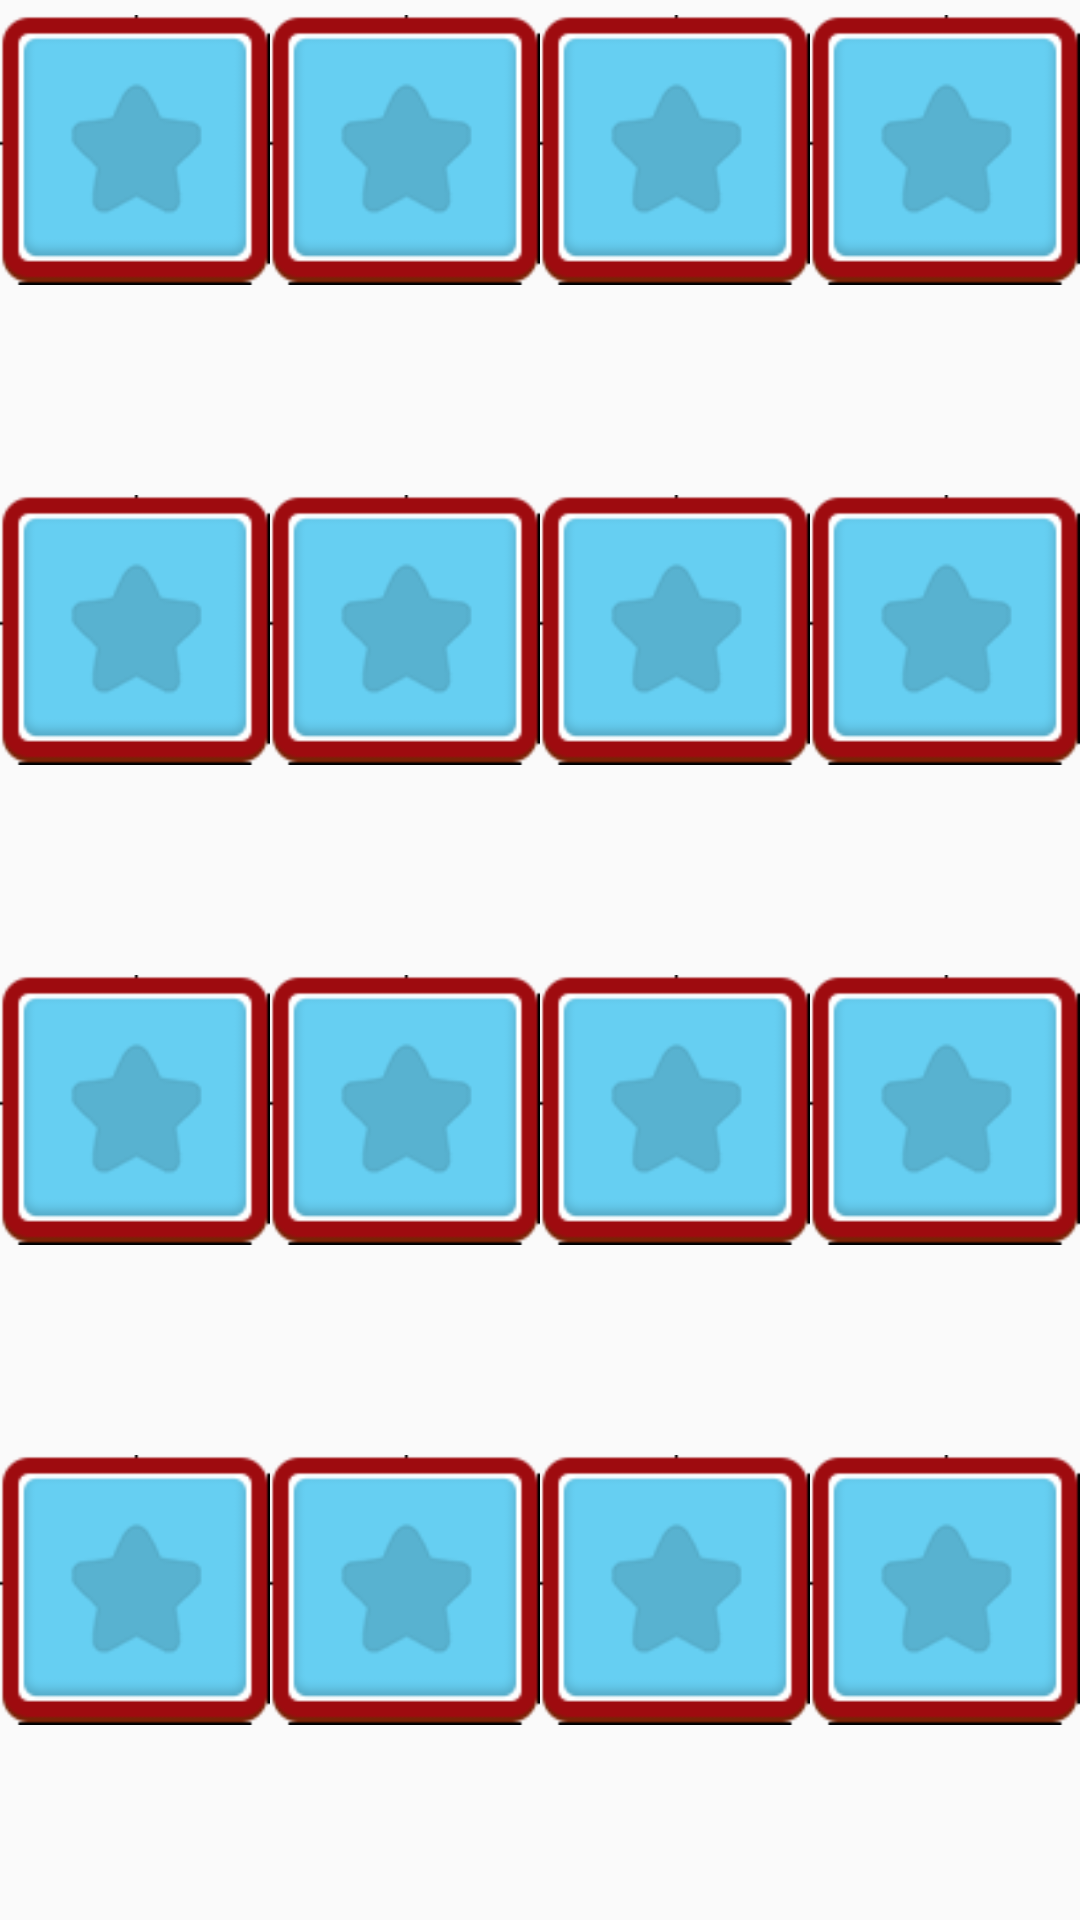

Reconstruct the res/layout file that produces this screen, plus the resources it refers to.
<!-- AndroidManifest.xml: application theme AppTheme -->
<!-- res/layout/tiles.xml -->
<?xml version="1.0" encoding="utf-8"?>
<LinearLayout
    xmlns:android="http://schemas.android.com/apk/res/android"
    android:layout_width="match_parent"
    android:layout_height="match_parent"
    android:weightSum="4"
    android:orientation="vertical">

    <LinearLayout
        android:layout_width="match_parent"
        android:layout_height="match_parent"
        android:layout_weight="1"
        android:weightSum="4"
        android:orientation="horizontal">

        <ImageView
            android:id="@+id/tile_1"
            android:layout_width="match_parent"
            android:layout_height="100dp"
            android:scaleType="centerInside"
            android:src="@drawable/tile"
            android:layout_weight="1"/>

        <ImageView
            android:id="@+id/tile_2"
            android:layout_width="match_parent"
            android:layout_height="100dp"
            android:scaleType="centerInside"
            android:src="@drawable/tile"
            android:layout_weight="1"/>

        <ImageView
            android:id="@+id/tile_3"
            android:layout_width="match_parent"
            android:layout_height="100dp"
            android:scaleType="centerInside"
            android:src="@drawable/tile"
            android:layout_weight="1"/>

        <ImageView
            android:id="@+id/tile_4"
            android:layout_width="match_parent"
            android:layout_height="100dp"
            android:scaleType="centerInside"
            android:src="@drawable/tile"
            android:layout_weight="1"/>

    </LinearLayout>

    <LinearLayout
        android:layout_width="match_parent"
        android:layout_height="match_parent"
        android:layout_weight="1"
        android:weightSum="4"
        android:orientation="horizontal">

        <ImageView
            android:id="@+id/tile_5"
            android:layout_width="match_parent"
            android:layout_height="100dp"
            android:scaleType="centerInside"
            android:src="@drawable/tile"
            android:layout_weight="1"/>

        <ImageView
            android:id="@+id/tile_6"
            android:layout_width="match_parent"
            android:layout_height="100dp"
            android:scaleType="centerInside"
            android:src="@drawable/tile"
            android:layout_weight="1"/>

        <ImageView
            android:id="@+id/tile_7"
            android:layout_width="match_parent"
            android:layout_height="100dp"
            android:scaleType="centerInside"
            android:src="@drawable/tile"
            android:layout_weight="1"/>

        <ImageView
            android:id="@+id/tile_8"
            android:layout_width="match_parent"
            android:layout_height="100dp"
            android:scaleType="centerInside"
            android:src="@drawable/tile"
            android:layout_weight="1"/>

    </LinearLayout>

    <LinearLayout
        android:layout_width="match_parent"
        android:layout_height="match_parent"
        android:layout_weight="1"
        android:weightSum="4"
        android:orientation="horizontal">

        <ImageView
            android:id="@+id/tile_9"
            android:layout_width="match_parent"
            android:layout_height="100dp"
            android:scaleType="centerInside"
            android:src="@drawable/tile"
            android:layout_weight="1"/>

        <ImageView
            android:id="@+id/tile_10"
            android:layout_width="match_parent"
            android:layout_height="100dp"
            android:scaleType="centerInside"
            android:src="@drawable/tile"
            android:layout_weight="1"/>

        <ImageView
            android:id="@+id/tile_11"
            android:layout_width="match_parent"
            android:layout_height="100dp"
            android:scaleType="centerInside"
            android:src="@drawable/tile"
            android:layout_weight="1"/>

        <ImageView
            android:id="@+id/tile_12"
            android:layout_width="match_parent"
            android:layout_height="100dp"
            android:scaleType="centerInside"
            android:src="@drawable/tile"
            android:layout_weight="1"/>

    </LinearLayout>

    <LinearLayout
        android:layout_width="match_parent"
        android:layout_height="match_parent"
        android:layout_weight="1"
        android:weightSum="4"
        android:orientation="horizontal">

        <ImageView
            android:id="@+id/tile_13"
            android:layout_width="match_parent"
            android:layout_height="100dp"
            android:scaleType="centerInside"
            android:src="@drawable/tile"
            android:layout_weight="1"/>

        <ImageView
            android:id="@+id/tile_14"
            android:layout_width="match_parent"
            android:layout_height="100dp"
            android:scaleType="centerInside"
            android:src="@drawable/tile"
            android:layout_weight="1"/>

        <ImageView
            android:id="@+id/tile_15"
            android:layout_width="match_parent"
            android:layout_height="100dp"
            android:scaleType="centerInside"
            android:src="@drawable/tile"
            android:layout_weight="1"/>

        <ImageView
            android:id="@+id/tile_16"
            android:layout_width="match_parent"
            android:layout_height="100dp"
            android:scaleType="centerInside"
            android:src="@drawable/tile"
            android:layout_weight="1"/>

    </LinearLayout>



</LinearLayout>
<!-- resources referenced by this layout -->
<resources>
  <!-- drawable tile: png bitmap (drawable-v24, 2336 bytes) -->
  <style name="AppTheme" parent="Theme.AppCompat.Light.NoActionBar">
          
          <item name="android:windowNoTitle">true</item>
          <item name="android:windowFullscreen">true</item>
          <item name="colorPrimary">@color/colorPrimary</item>
          <item name="colorPrimaryDark">@color/colorPrimaryDark</item>
          <item name="colorAccent">@color/colorAccent</item>
      </style>
  <color name="colorPrimary">#008577</color>
  <color name="colorPrimaryDark">#B66D00</color>
  <color name="colorAccent">#D81B60</color>
</resources>
